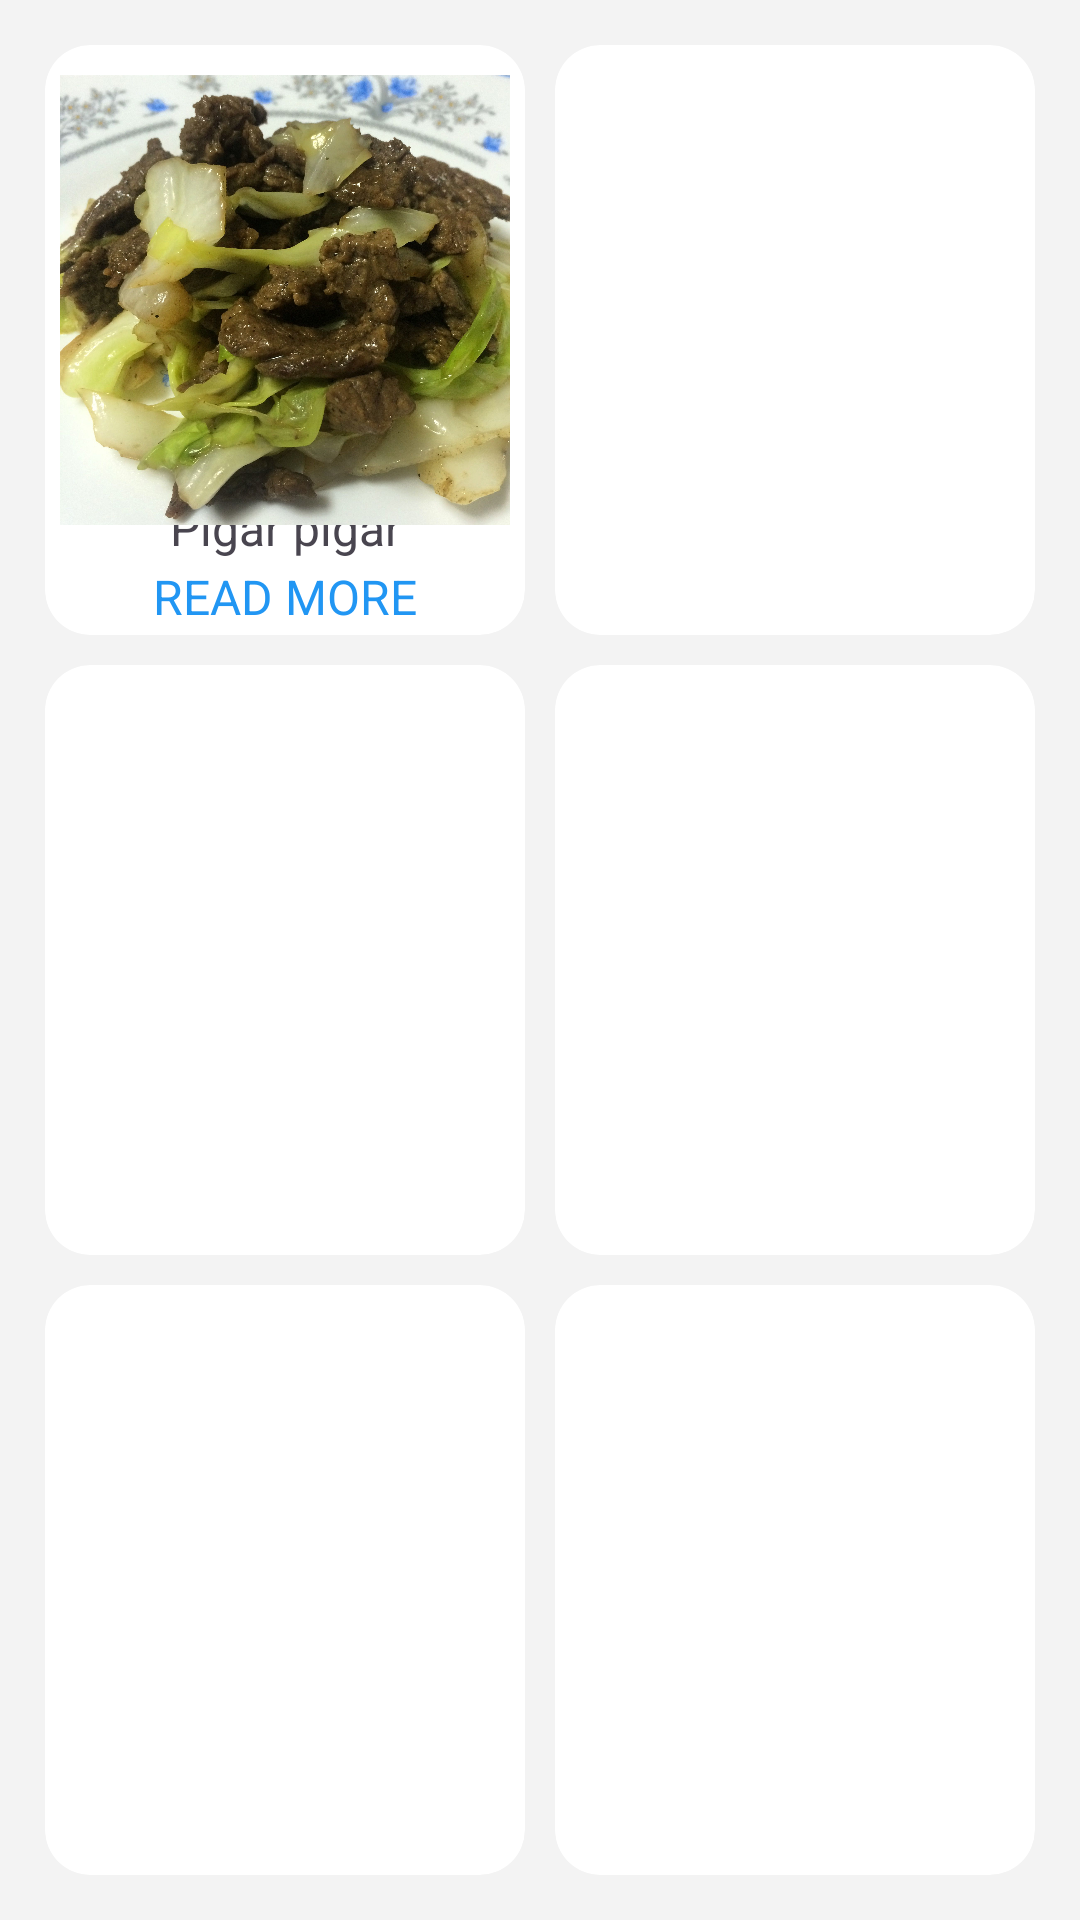

Reconstruct the res/layout file that produces this screen, plus the resources it refers to.
<!-- AndroidManifest.xml: application theme Theme.MyApplicationnn -->
<!-- res/layout/activity_breakfast_category.xml -->
<?xml version="1.0" encoding="utf-8"?>
<androidx.constraintlayout.widget.ConstraintLayout
    xmlns:android="http://schemas.android.com/apk/res/android"
    xmlns:tools="http://schemas.android.com/tools"
    xmlns:app="http://schemas.android.com/apk/res-auto"
    android:layout_width="match_parent"
    android:layout_height="match_parent"
    android:background="#f3f3f3"
    tools:context=".BreakfastCategory">

    <GridLayout
        android:layout_width="0dp"
        app:layout_constraintStart_toStartOf="parent"
        app:layout_constraintEnd_toEndOf="parent"
        app:layout_constraintTop_toTopOf="parent"
        app:layout_constraintBottom_toBottomOf="parent"
        android:layout_margin="10dp"
        android:columnCount="2"
        android:rowCount="3"
        android:layout_height="0dp">

        <androidx.cardview.widget.CardView
            android:layout_height="0dp"
            android:layout_width="0dp"
            app:cardCornerRadius="15dp"
            android:layout_rowWeight="1"
            android:layout_columnWeight="1"
            app:cardElevation="0dp"
            android:layout_margin="5dp">
            <TextView
                android:layout_width="match_parent"
                android:layout_height="match_parent"
                android:text="Pigar pigar"
                android:textSize="16dp"
                android:gravity="bottom|center_horizontal"
                android:paddingBottom="25dp">
            </TextView>
            <TextView
                android:id="@+id/rm1"
                android:layout_width="match_parent"
                android:layout_height="match_parent"
                android:text="READ MORE"
                android:textSize="16dp"
                android:textColor="#2196F3"
                android:gravity="bottom|center_horizontal"
                android:paddingBottom="2dp">

            </TextView>
            <RelativeLayout
                android:layout_width="match_parent"
                android:layout_height="match_parent">

                <ImageView
                    android:layout_width="150dp"
                    android:layout_height="150dp"
                    android:layout_centerHorizontal="true"
                    android:layout_marginTop="10dp"
                    android:src="@drawable/pigar1" />
            </RelativeLayout>

        </androidx.cardview.widget.CardView>


        <androidx.cardview.widget.CardView
            android:layout_width="0dp"
            android:layout_height="0dp"
            android:layout_rowWeight="1"
            android:layout_columnWeight="1"
            android:layout_margin="5dp"
            app:cardCornerRadius="15dp"
            app:cardElevation="0dp">



        </androidx.cardview.widget.CardView>

        <androidx.cardview.widget.CardView
            android:layout_width="0dp"
            android:layout_height="0dp"
            android:layout_rowWeight="1"
            android:layout_columnWeight="1"
            android:layout_margin="5dp"
            app:cardCornerRadius="15dp"
            app:cardElevation="0dp">



        </androidx.cardview.widget.CardView>

        <androidx.cardview.widget.CardView
            android:layout_width="0dp"
            android:layout_height="0dp"
            android:layout_rowWeight="1"
            android:layout_columnWeight="1"
            android:layout_margin="5dp"
            app:cardCornerRadius="15dp"
            app:cardElevation="0dp">



        </androidx.cardview.widget.CardView>

        <androidx.cardview.widget.CardView
            android:layout_width="0dp"
            android:layout_height="0dp"
            android:layout_rowWeight="1"
            android:layout_columnWeight="1"
            android:layout_margin="5dp"
            app:cardCornerRadius="15dp"
            app:cardElevation="0dp">



        </androidx.cardview.widget.CardView>

        <androidx.cardview.widget.CardView
            android:layout_width="0dp"
            android:layout_height="0dp"
            android:layout_rowWeight="1"
            android:layout_columnWeight="1"
            android:layout_margin="5dp"
            app:cardCornerRadius="15dp"
            app:cardElevation="0dp">



        </androidx.cardview.widget.CardView>

    </GridLayout>

</androidx.constraintlayout.widget.ConstraintLayout>
<!-- resources referenced by this layout -->
<resources>
  <!-- drawable pigar1: jpg bitmap (drawable, 497260 bytes) -->
  <style name="Theme.MyApplicationnn" parent="Base.Theme.MyApplicationnn" />
  <style name="Base.Theme.MyApplicationnn" parent="Theme.Material3.DayNight.NoActionBar">
          
          
      </style>
</resources>
